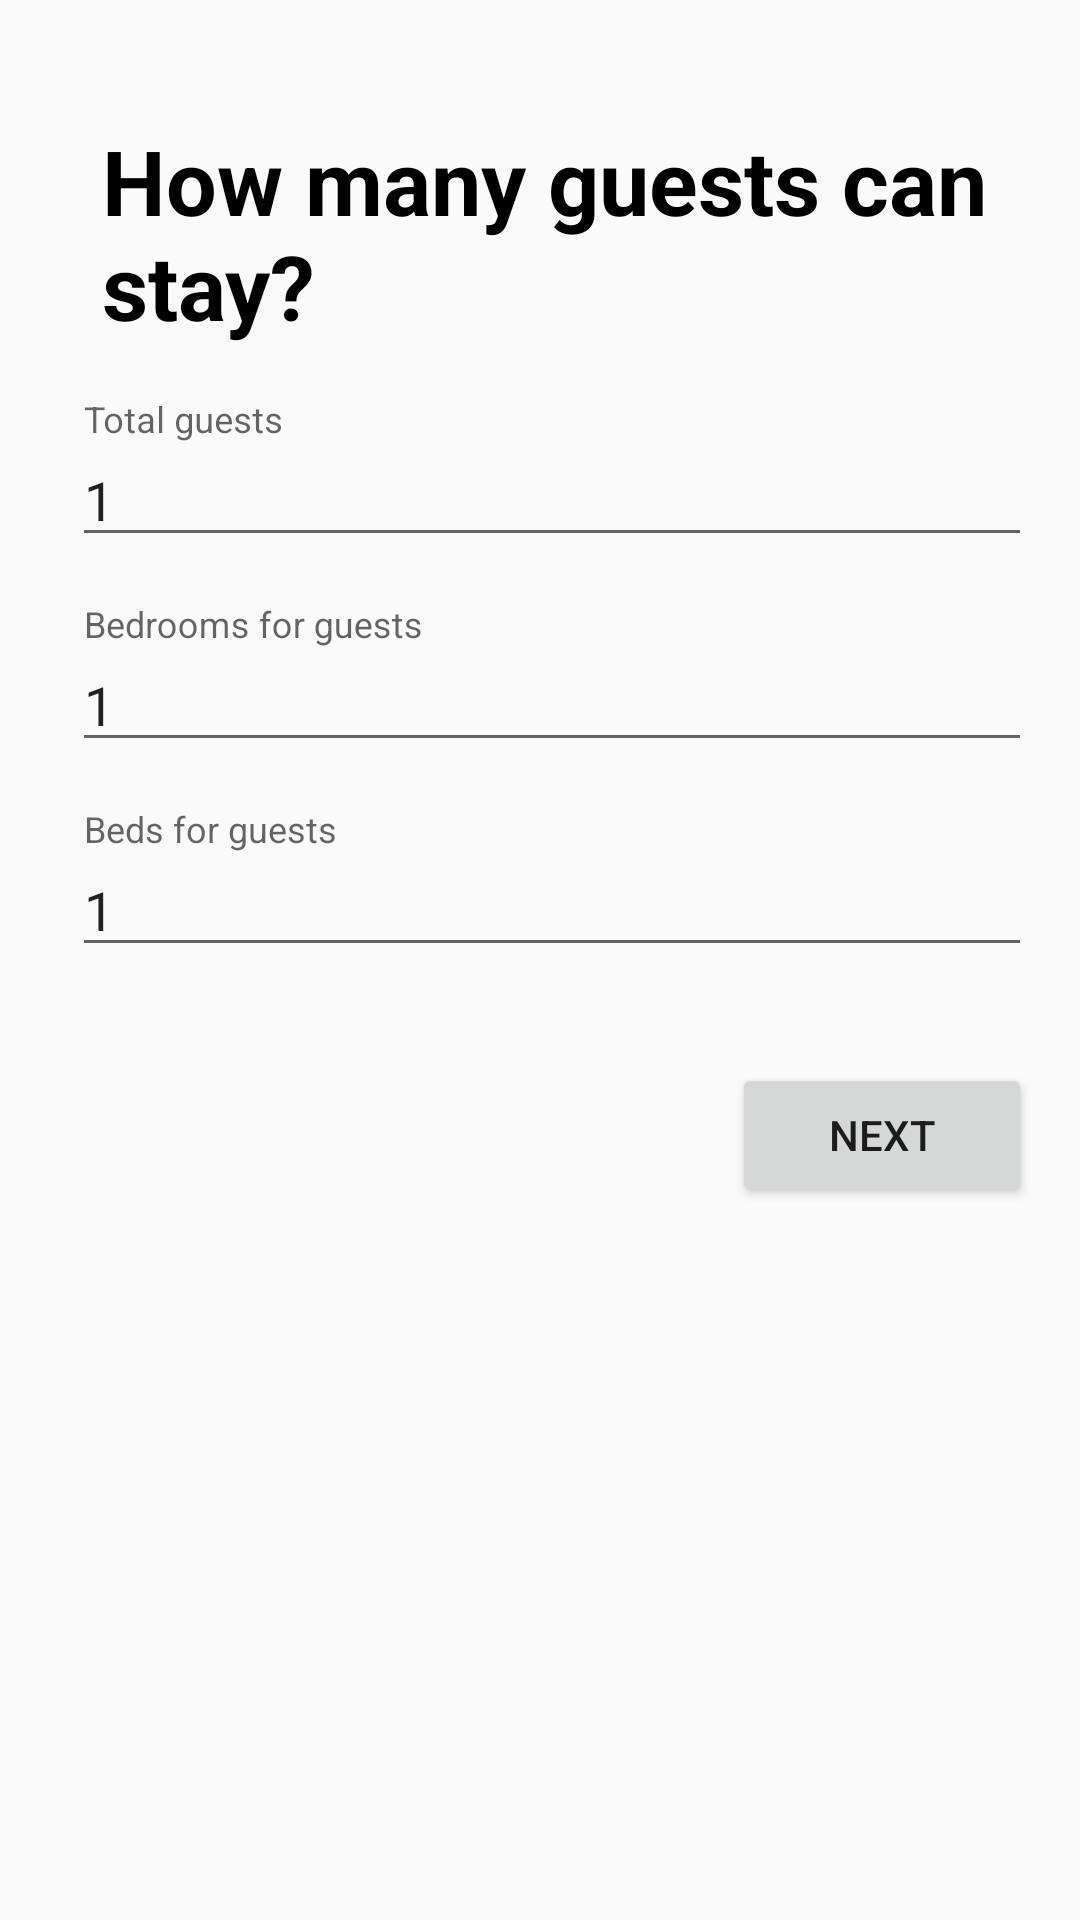

The Android layout XML behind this screen, and the referenced resources:
<!-- AndroidManifest.xml: application theme AppTheme -->
<!-- res/layout/listing_second_step.xml -->
<?xml version="1.0" encoding="utf-8"?>
<android.support.constraint.ConstraintLayout xmlns:android="http://schemas.android.com/apk/res/android"
    xmlns:app="http://schemas.android.com/apk/res-auto"
    xmlns:tools="http://schemas.android.com/tools"
    android:layout_width="fill_parent"
    android:layout_height="fill_parent"
    tools:context="com.airbnb.activities.HostMainActivity">

    <LinearLayout
        android:layout_width="368dp"
        android:layout_height="wrap_content"
        android:orientation="vertical"
        android:paddingLeft="24dp"
        android:paddingRight="24dp"
        tools:layout_editor_absoluteY="0dp"
        tools:layout_editor_absoluteX="8dp">

        <TextView
            android:layout_width="match_parent"
            android:layout_height="wrap_content"
            android:layout_marginBottom="10dp"
            android:layout_marginLeft="10dp"
            android:layout_marginRight="10dp"
            android:layout_marginTop="40dp"
            android:text="How many guests can stay?"
            android:textColor="@color/black"
            android:textSize="30dp"
            android:textStyle="bold" />

        <android.support.design.widget.TextInputLayout
            android:layout_width="match_parent"
            android:layout_height="wrap_content"
            android:layout_marginTop="8dp"
            android:layout_marginBottom="8dp">
            <EditText android:id="@+id/total_guests"
                android:layout_width="match_parent"
                android:layout_height="wrap_content"
                android:inputType="number"
                android:text="1"
                android:hint="Total guests" />
        </android.support.design.widget.TextInputLayout>

        <android.support.design.widget.TextInputLayout
            android:layout_width="match_parent"
            android:layout_height="wrap_content"
            android:layout_marginTop="8dp"
            android:layout_marginBottom="8dp">
            <EditText android:id="@+id/bedrooms_for_guests"
                android:layout_width="match_parent"
                android:layout_height="wrap_content"
                android:inputType="number"
                android:text="1"
                android:hint="Bedrooms for guests" />
        </android.support.design.widget.TextInputLayout>

        <android.support.design.widget.TextInputLayout
            android:layout_width="match_parent"
            android:layout_height="wrap_content"
            android:layout_marginTop="8dp"
            android:layout_marginBottom="8dp">
            <EditText android:id="@+id/beds_for_guests"
                android:layout_width="match_parent"
                android:layout_height="wrap_content"
                android:inputType="number"
                android:text="1"
                android:hint="Beds for guests" />
        </android.support.design.widget.TextInputLayout>

        <android.support.v7.widget.AppCompatButton
            android:id="@+id/btn_scd_next"
            android:layout_width="100dp"
            android:layout_height="wrap_content"
            android:layout_gravity="right"
            android:layout_marginBottom="24dp"
            android:layout_marginTop="24dp"
            android:text="Next" />

    </LinearLayout>


</android.support.constraint.ConstraintLayout>
<!-- resources referenced by this layout -->
<resources>
  <style name="AppTheme" parent="Theme.AppCompat.Light.DarkActionBar">
          
          <item name="colorControlNormal">@color/iron</item>
      </style>
  <!-- not gathered from this repository: default colours our renderer supplied (Android Studio template values) -->
  <color name="black">#FF000000</color>
</resources>
